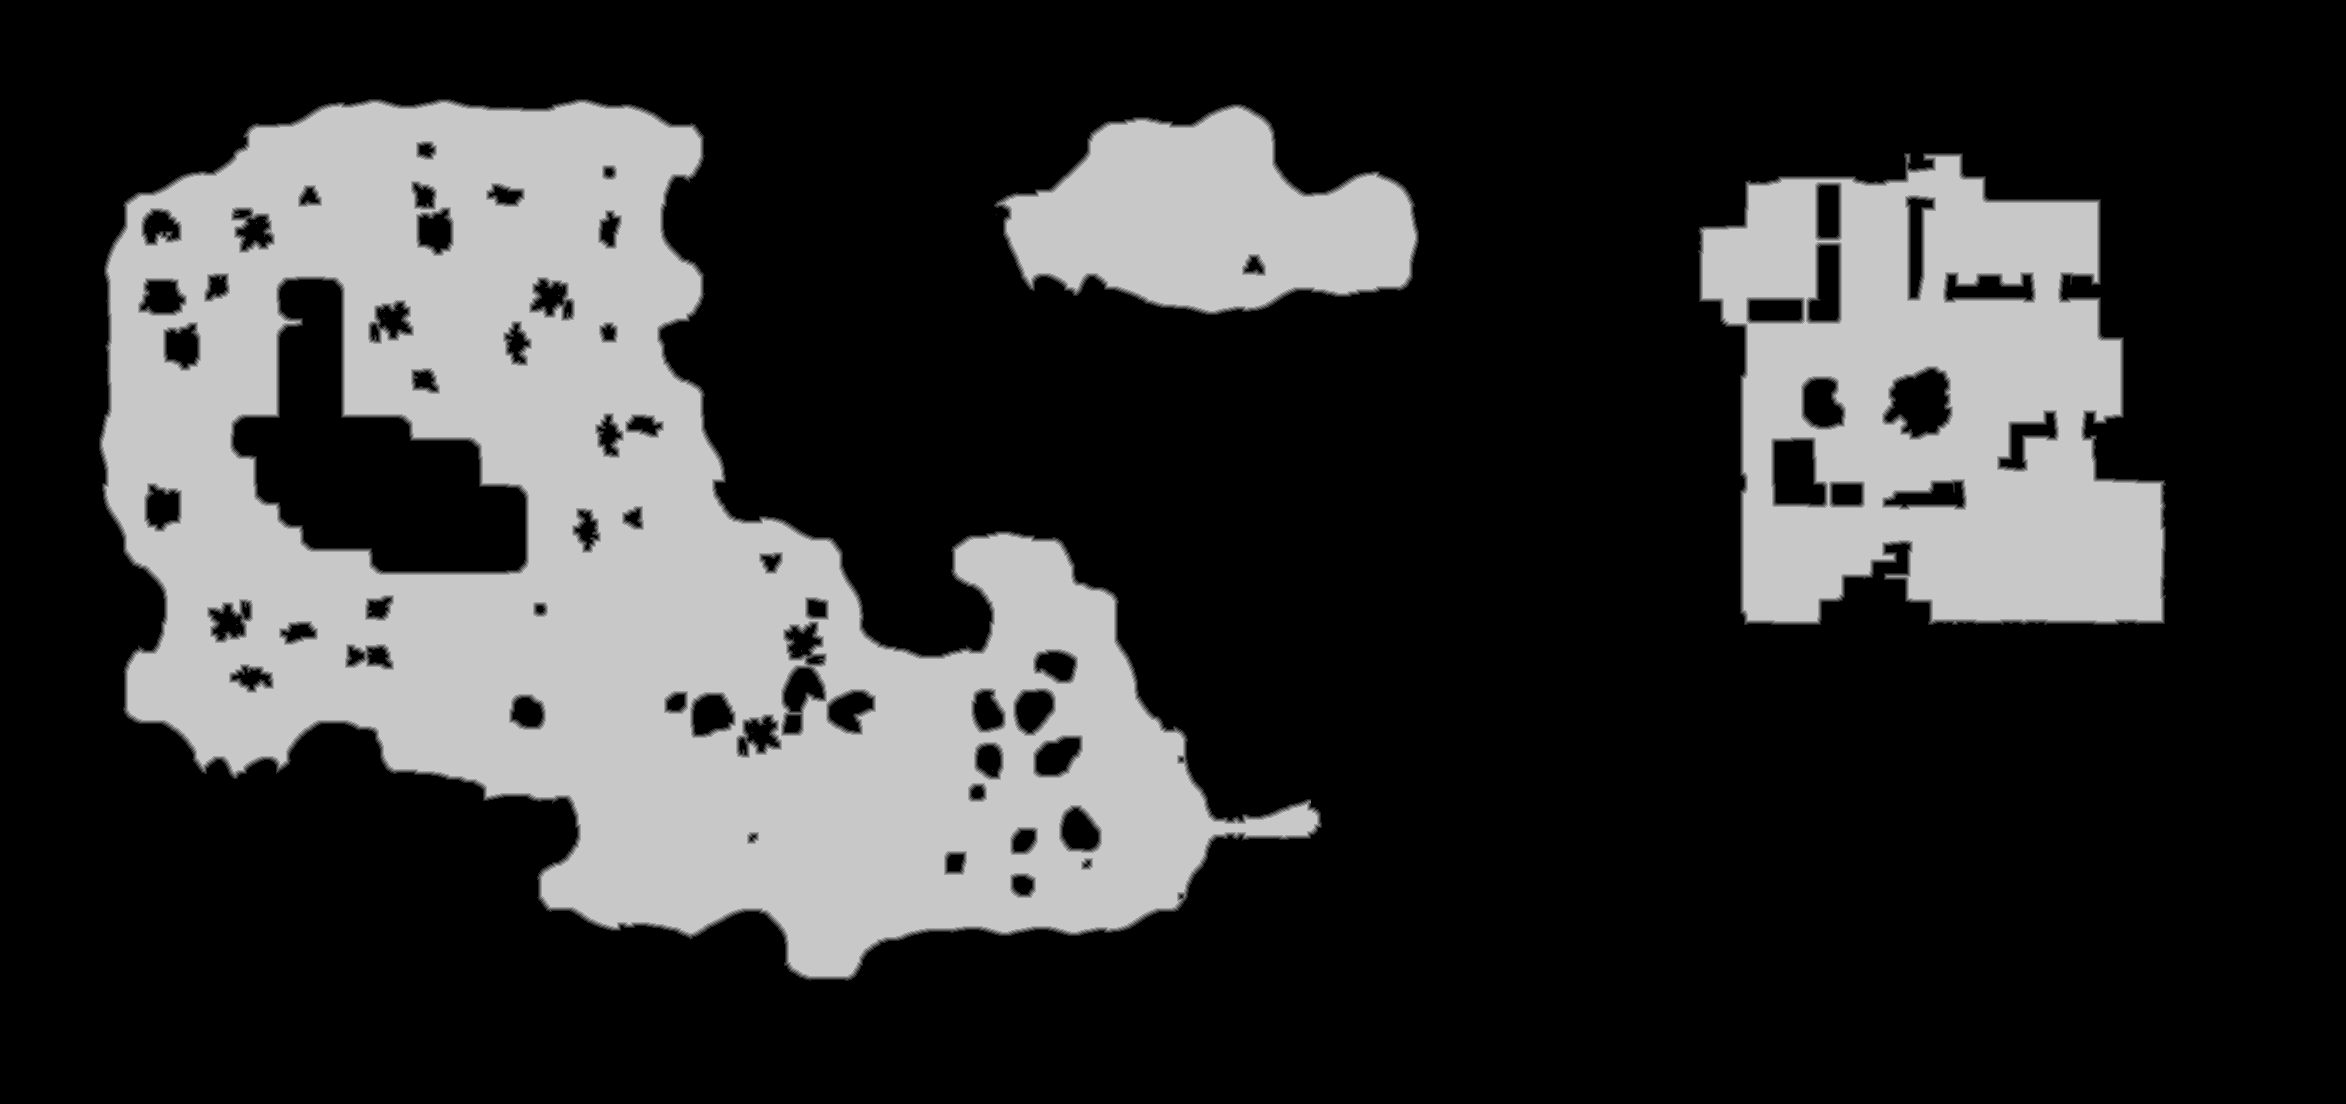

The data file committed next to this chart (first rows):
source	tdt_hull melee
truth	truth_4580e698bf0.tsv
width	2346
height	1104
nibble	0	1871861
nibble	1	19012
nibble	2	19270
nibble	3	19350
nibble	4	19498
nibble	5	640993
